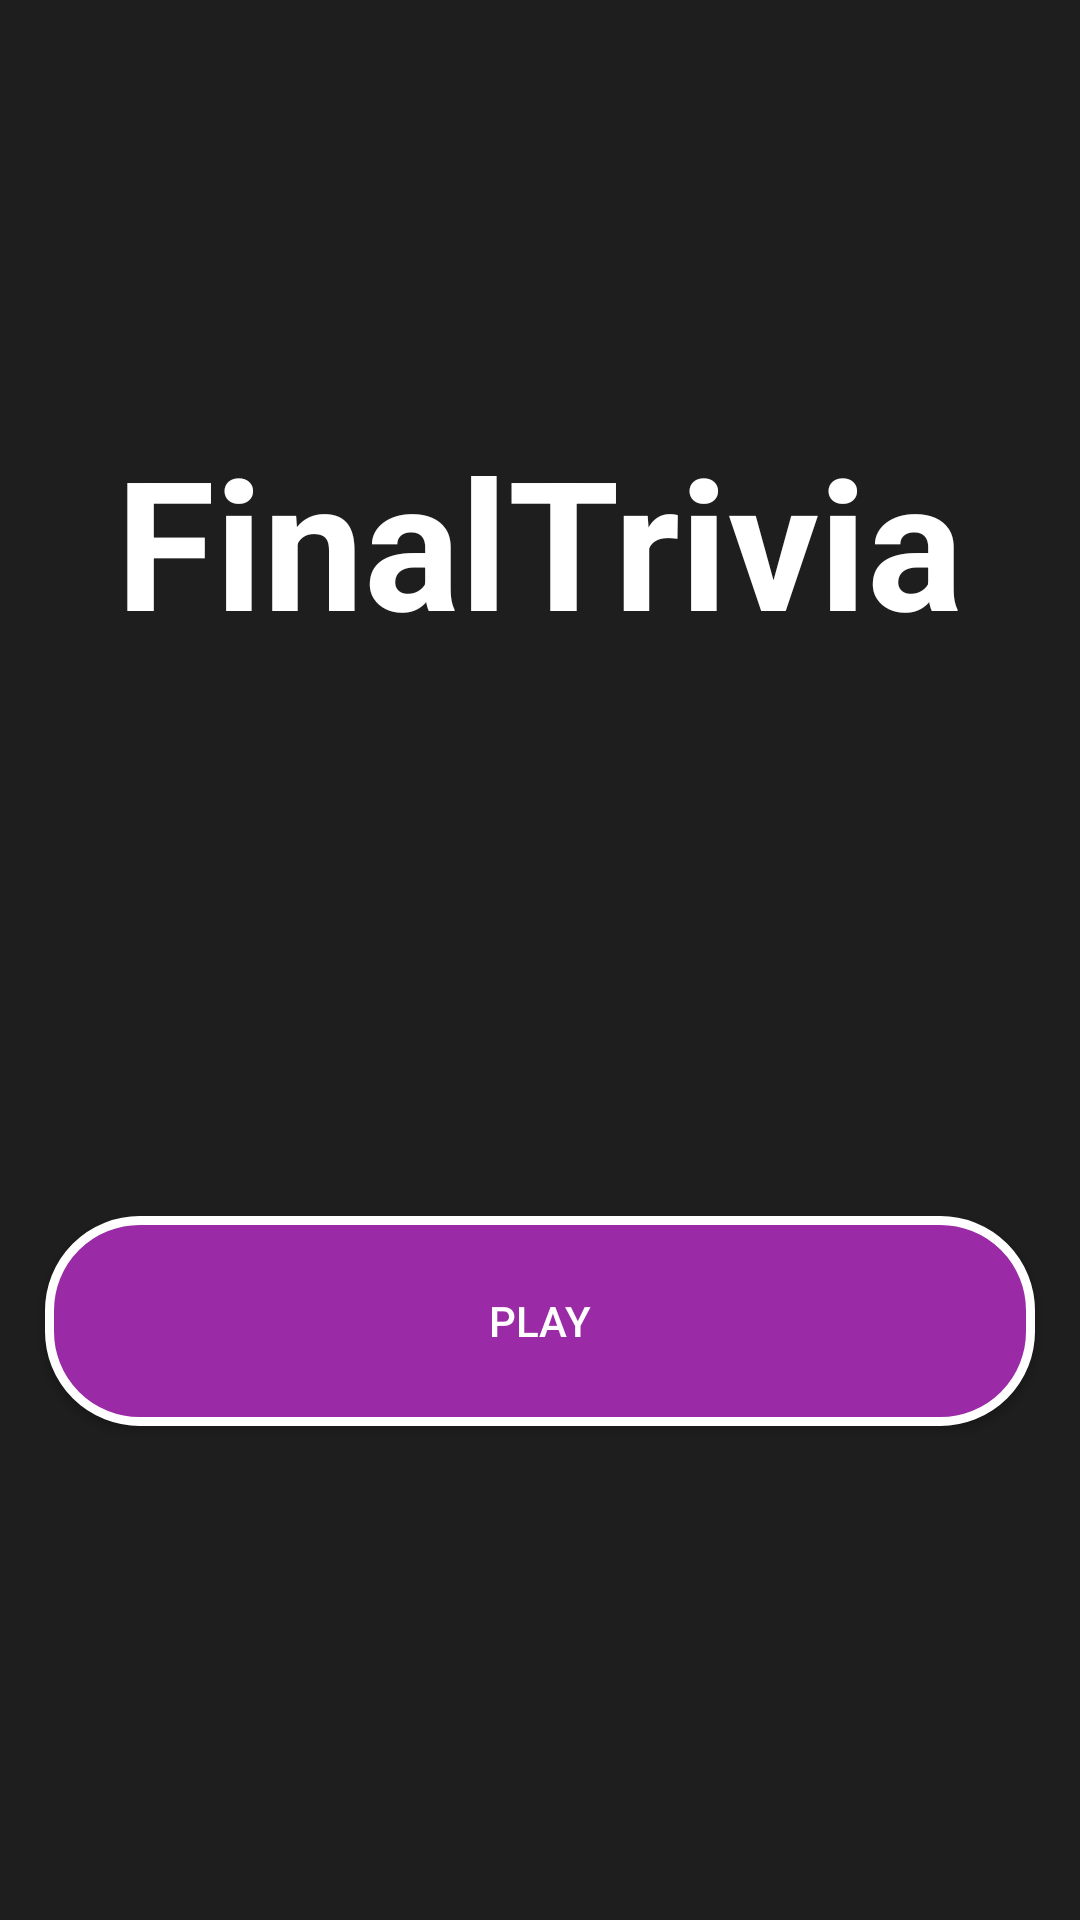

Layout XML and referenced resources for this Android screen:
<!-- AndroidManifest.xml: application theme AppTheme -->
<!-- res/layout/activity_main.xml -->
<?xml version="1.0" encoding="utf-8"?>
<android.support.constraint.ConstraintLayout xmlns:android="http://schemas.android.com/apk/res/android"
    xmlns:app="http://schemas.android.com/apk/res-auto"
    xmlns:tools="http://schemas.android.com/tools"
    android:layout_width="match_parent"
    android:layout_height="match_parent"
    android:background="#1E1E1F"

    tools:context=".MainActivity">

    <ImageView
        android:id="@+id/imageView3"
        android:layout_width="match_parent"
        android:layout_height="382dp"
        android:layout_alignParentTop="true"
        android:layout_marginEnd="8dp"
        android:layout_marginLeft="4dp"
        android:layout_marginRight="8dp"
        android:layout_marginStart="4dp"
        android:layout_marginTop="8dp"
        app:layout_constraintEnd_toEndOf="parent"
        app:layout_constraintStart_toStartOf="parent"
        app:layout_constraintTop_toTopOf="parent"
        app:srcCompat="@drawable/rabbit" />

    <Button
        android:id="@+id/ButtonPlay"
        android:layout_width="330dp"
        android:layout_height="70dp"
        android:layout_alignParentBottom="true"
        android:layout_centerHorizontal="true"
        android:layout_marginBottom="32dp"
        android:layout_marginEnd="8dp"
        android:layout_marginLeft="8dp"
        android:layout_marginRight="8dp"
        android:layout_marginStart="8dp"
        android:layout_marginTop="8dp"
        android:text="PLAY"
        android:textColor="#ffff"
        app:layout_constraintBottom_toBottomOf="parent"
        app:layout_constraintEnd_toEndOf="parent"
        app:layout_constraintStart_toStartOf="parent"
        app:layout_constraintTop_toBottomOf="@+id/imageView3"
        app:layout_constraintVertical_bias="0.052"
        android:background="@drawable/button_design"/>

    <TextView
        android:id="@+id/textViewWelcome"
        android:layout_width="wrap_content"
        android:layout_height="wrap_content"
        android:layout_alignParentTop="true"
        android:layout_centerHorizontal="true"
        android:layout_marginEnd="8dp"
        android:layout_marginLeft="8dp"
        android:layout_marginRight="8dp"
        android:layout_marginStart="8dp"
        android:layout_marginTop="132dp"
        android:text="FinalTrivia"
        android:textColor="#ffff"
        android:textSize="60sp"
        android:textStyle="bold"
        app:layout_constraintEnd_toEndOf="parent"
        app:layout_constraintStart_toStartOf="parent"
        app:layout_constraintTop_toTopOf="@+id/imageView3" />


</android.support.constraint.ConstraintLayout>
<!-- resources referenced by this layout -->
<resources>
  <!-- drawable button_design (drawable) -->
  <?xml version="1.0" encoding="utf-8"?>
  <shape xmlns:android="http://schemas.android.com/apk/res/android" android:shape="rectangle" >
      <corners
          android:radius="30dp"
          />
      <solid
          android:color="#9A2AA6"
          />
      <padding
          android:left="0dp"
          android:top="0dp"
          android:right="0dp"
          android:bottom="0dp"
          />
      <size
          android:width="270dp"
          android:height="60dp"
          />
      <stroke
          android:width="3dp"
          android:color="#FFFFFF"
          />
  </shape>
  <style name="AppTheme" parent="Theme.AppCompat.Light.DarkActionBar">
          
          <item name="colorPrimary">@color/colorPrimary</item>
          <item name="colorPrimaryDark">@color/colorPrimaryDark</item>
          <item name="colorAccent">@color/colorAccent</item>
  
  
  
  
      </style>
  <color name="colorPrimary">#290b2d</color>
  <color name="colorPrimaryDark">#303F9F</color>
  <color name="colorAccent">#FF290B2D</color>
</resources>
